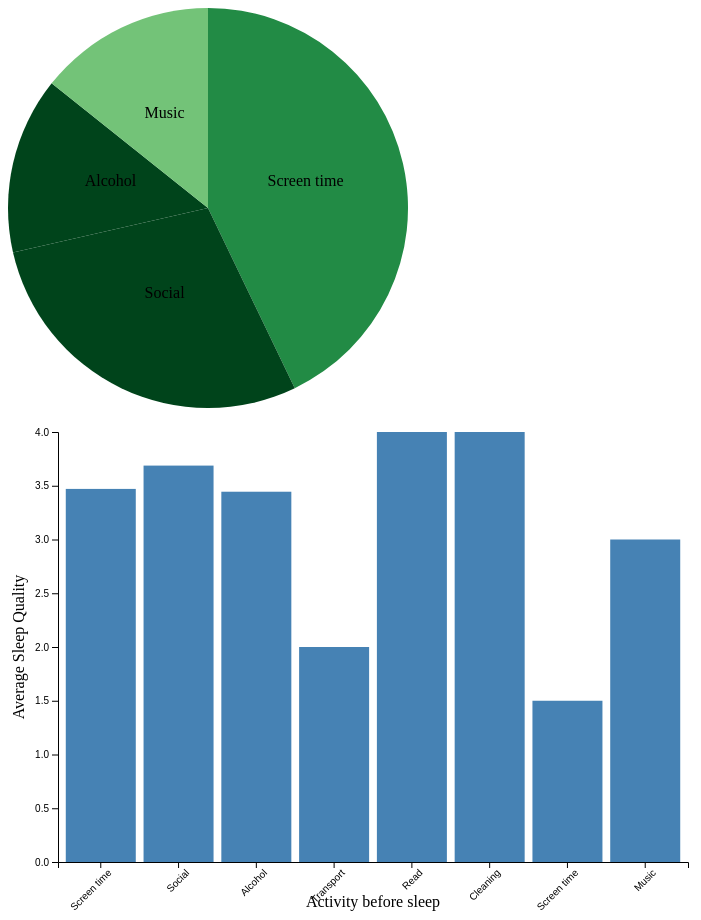
D3 v7 page, settled after 480 driven frames (8 s of simulated time); the page loaded 1 data file(s).


        // Load data from CSV file
        d3.csv("data.csv").then(function(data) {
            // Filter data to include only entries with the activity before sleep
            //Følgende filtrer på navn entry["Name"].includes("Amalie")
            const filteredData = data.filter(entry => entry["Activity before sleep"] && entry["Name"].includes("Mollie"));
            console.log(filteredData);

            // Count occurrences of each activity before sleep
            const activityCount = d3.rollup(filteredData, v => v.length, d => d["Activity before sleep"]);

            // Convert rollup result to array of objects
            const formattedData = Array.from(activityCount, ([activity, count]) => ({ activity, count }));

            // Define dimensions for the chart
            const width = 400;
            const height = 400;
            const radius = Math.min(width, height) / 2;

            // Append SVG element
            const svg = d3.select("#chart-container")
                .append("svg")
                .attr("width", width)
                .attr("height", height)
                .append("g")
                .attr("transform", `translate(${width / 2},${height / 2})`);

            // Define pie function
            const pie = d3.pie()
                .value(d => d.count);

            // Define arc generator
            const arc = d3.arc()
                .innerRadius(0)
                .outerRadius(radius);

            // Define color scale based on sleep quality
            //const colorScale = d3.scaleLinear()
            //    .domain([1, 3, 5])
            //    .range(["red", "yellow", "green"]);
            
            // Define color scale based on sleep quality
             const colorScale = d3.scaleSequential()
                .domain([1, 5]) // Sleep quality values
                .interpolator(d3.interpolateGreens); // Use greens color scheme

            // Create arcs
            const arcs = svg.selectAll(".arc")
                .data(pie(formattedData))
                .enter()
                .append("g")
                .attr("class", "arc");

            // Append paths
            arcs.append("path")
                .attr("d", arc)
                .attr("fill", d => {
                    // Find corresponding sleep quality for each activity
                    const matchingData = filteredData.find(entry => entry["Activity before sleep"] === d.data.activity);
                    return colorScale(+matchingData["Sleep quality"]);
                });

            // Append text labels
            arcs.append("text")
                .attr("transform", d => `translate(${arc.centroid(d)})`)
                .attr("text-anchor", "middle")
                .text(d => d.data.activity);
        });
    

    // Load data
    d3.csv("data.csv").then(function(data) {

      // Process data to calculate average sleep quality by activity
      const avgSleepQualityByActivity = d3.rollup(data, v => d3.mean(v, d => d["Sleep quality"]), d => d["Activity before sleep"]);

      // Convert rollup result to array of objects
      const formattedData = Array.from(avgSleepQualityByActivity, ([activity, avgSleepQuality]) => ({ activity, avgSleepQuality }));

      // Define dimensions for the chart
      const margin = { top: 20, right: 20, bottom: 50, left: 50 };
      const width = 700 - margin.left - margin.right;
      const height = 500 - margin.top - margin.bottom;

      // Append SVG element
      const svg = d3.select("#chart-container")
          .append("svg")
          .attr("width", width + margin.left + margin.right)
          .attr("height", height + margin.top + margin.bottom)
          .append("g")
          .attr("transform", `translate(${margin.left},${margin.top})`);

      // Create scales
      const xScale = d3.scaleBand()
          .domain(formattedData.map(d => d.activity))
          .range([0, width])
          .padding(0.1);

      const yScale = d3.scaleLinear()
          .domain([0, d3.max(formattedData, d => d.avgSleepQuality)])
          .nice()
          .range([height, 0]);

      // Create bars
      svg.selectAll(".bar")
          .data(formattedData)
          .enter()
          .append("rect")
          .attr("class", "bar")
          .attr("x", d => xScale(d.activity))
          .attr("y", d => yScale(d.avgSleepQuality))
          .attr("width", xScale.bandwidth())
          .attr("height", d => height - yScale(d.avgSleepQuality))
          .attr("fill", "steelblue");

      // Add x-axis
      svg.append("g")
          .attr("class", "x-axis")
          .attr("transform", `translate(0,${height})`)
          .call(d3.axisBottom(xScale))
          .selectAll("text")
          .style("text-anchor", "end")
          .attr("transform", "rotate(-45)");

      // Add y-axis
      svg.append("g")
          .attr("class", "y-axis")
          .call(d3.axisLeft(yScale));

      // Add labels
      svg.append("text")
          .attr("transform", `translate(${width / 2},${height + margin.top + 25})`)
          .style("text-anchor", "middle")
          .text("Activity before sleep");

      svg.append("text")
          .attr("transform", "rotate(-90)")
          .attr("y", 0 - margin.left)
          .attr("x", 0 - (height / 2))
          .attr("dy", "1em")
          .style("text-anchor", "middle")
          .text("Average Sleep Quality");
        });


### data: data.csv
Name, Date, Time to bed, Time Up, Activity before sleep, Count sleep interruptions, Room temperature, Numbers of steps, Sleep quality
Laura, 21/03/2024, 23:00, 7:30, Screen time, 0, 2, 4667, 4
Laura, 22/03/2024, 22:30, 8:00, Screen time, 0, 2, 3.410, 4
Laura, 23/03/2024, 00:30, 9:00, Social, 3, 1, 8.193, 3
Laura, 24/03/2024, 04:00, 10:00, Alcohol, 0, 2, 16.66, 2
Laura, 25/03/2024, 23:00, 7:30, Social, 3, 2, 3.498, 3
Laura, 26/03/2024, 23:30, 7:30, Screen time, 0, 2, 5.672, 4
Laura, 27/03/2024, 23:30, 7:00, Social, 3, 1, 8.302, 3
Laura, 28/03/2024, 03:00, 10:00, Alcohol, 0, 2, 13.06, 2
Laura, 29/03/2024, 22:30, 9:00, Screen time, 0, 2, 507, 4
Laura, 30/03/2024, 00:30, 9:30, Social, 3, 1, 3.322, 3
Laura, 31/03/2024, 05:30, 11:00, Alcohol, 1, 3, 28.2, 2
Laura, 01/04/2024, 23:30, 9:00, Social, 4, 1, 2.030, 3
Laura, 02/04/2024, 23:30, 6:30, Social, 2, 1, 17.87, 3
Laura, 03/04/2024, 23:30, 7:00, Screen time, 0, 2, 7.427, 4
Amalie, 20/03/2024, 23:00, 08:30, Screen time, 2, 2, 9.000, 4
Amalie, 21/03/2024, 23:00, 08:00, Screen time, 2, 2, 8.000, 3
Amalie, 22/03/2024, 23:00, 08:00, Screen time, 5, 1, 9.000, 2
Amalie, 23/03/2024, 02:00, 08:30, Transport, 2, 1, 9.000, 3
Amalie, 24/03/2024, 22:00, 08:30, Read, 1, 2, 11, 4
Amalie, 25/03/2024, 22:00, 08:30, Social, 1, 2, 13, 2
Amalie, 26/03/2024, 00:00, 08:00, Screen time, 2, 2, 19, 2
Amalie, 27/03/2024, 00:00, 08:30, Social, 2, 3, 14, 2
Amalie, 28/03/2024, 23:00, 08:00, Screen time, 1, 2, 9.000, 2
Amalie, 29/03/2024, 22:00, 05:00, Social, 0, 3, 9.000, 3
Amalie, 30/03/2024, 23:00, 08:00, Screen time, 0, 3, 4.000, 3
Amalie, 31/03/2024, 23:00, 08:00, Screen time, 1, 3, 9.000, 4
Amalie, 01/04/2024, 22:00, 08:00, Read, 2, 3, 10, 4
Amalie, 02/04/2024, 23:00, 08:00, Screen time, 3, 3, 6.000, 3
Josefine, 21/03/2024, 23:00, 07:00, Screen time, 3, 2, 978, 3
Josefine, 22/03/2024, 23:00, 07:30, Screen time, 4, 3, 2296, 3
Josefine, 23/03/2024, -, -, Transport, 0, 3, 4.164, 1
Josefine, 24/03/2024, 03:00, 07:30, Transport, 2, 2, 5.820, 2
Josefine, 25/03/2024, 22:00, 08:00, Screen time, 2, 3, 5.961, 4
Josefine, 26/03/2024, 23:00, 07:30, Alcohol, 3, 2, 7.909, 4
Josefine, 27/03/2024, 23:30, 07:00, Screen time, 2, 2, 2.924, 4
Josefine, 28/03/2024, 22:00, 08:00, Screen time, 2, 2, 4.407, 5
Josefine, 29/03/2024, 23:30, 08:30, Alcohol, 3, 2, 5.905, 5
Josefine, 30/03/2024, 24:00, 07:30, Screen time, 3, 2, 6.376, 5
Josefine, 31/03/2024, 01:00, 07:30, Alcohol, 2, 2, 8.035, 4
Josefine, 01/04/2024, 01:00, 07:00, Alcohol, 2, 2, 6.970, 4
Josefine, 02/04/2024, 24:00, 07:00, Screen time, 2, 2, 8.054, 3
Josefine, 03/04/2024, 02:00, 05:00, Transport, 8, 1, 4.891, 2
Christine, 21/03/2024, 24:00, 7:30, Screen time, 0, 1, 7.669, 3
Christine, 22/03/2024, 24:00, 8:30, Screen time, 0, 2, 4.715, 4
Christine, 23/03/2024, 1:00, 9:40, Screen time, 0, 2, 10.09, 2
Christine, 24/03/2024, 3:00, 9:30, Cleaning, 1, 2, 907, 4
Christine, 25/03/2024, 24:00, 7:00, Screen time, 0, 3, 3.328, 3
Christine, 26/03/2024, 24:00, 7:00, Screen time, 2, 2, 4.943, 2
Christine, 27/03/2024, 22:30, 7:30, Screen time, 1, 3, 3.840, 5
Christine, 28/03/2024, 24:00, 7:00, Screen time, 0, 3, 4.655, 4
Christine, 29/03/2024, 00:30, 10:00, Screen time, 0, 3, 1.393, 3
Christine, 30/03/2024, 1:30, 10:00, Social, 0, 3, 8.513, 5
Christine, 31/03/2024, 2:00, 13:00, Social, 0, 3, 12.28, 5
Christine, 01/04/2024, 1:30, 12:00, Social, 0, 3, 6.762, 5
Christine, 02/04/2024, 2:00, 6:30, Screen time, 0, 2, 12.38, 2
Christine, 03/04/2024, 23:00, 8:00, Screen time, 3, 1, 6.154, 1
Mollie, 27/03/2024, 00:00, 8:00, Screen time, 0, 1, 1.844, 4
Mollie, 28/03/2024, 1:00, 9:00, Social, 1, 1, 1.064, 5
Mollie, 29/03/2024, 1:00, 8:30, Screen time, 2, 2, 4.963, 4
Mollie, 30/03/2024, 3:00, 11:00, Alcohol, 0, 2, 542, 5
... 10 more rows